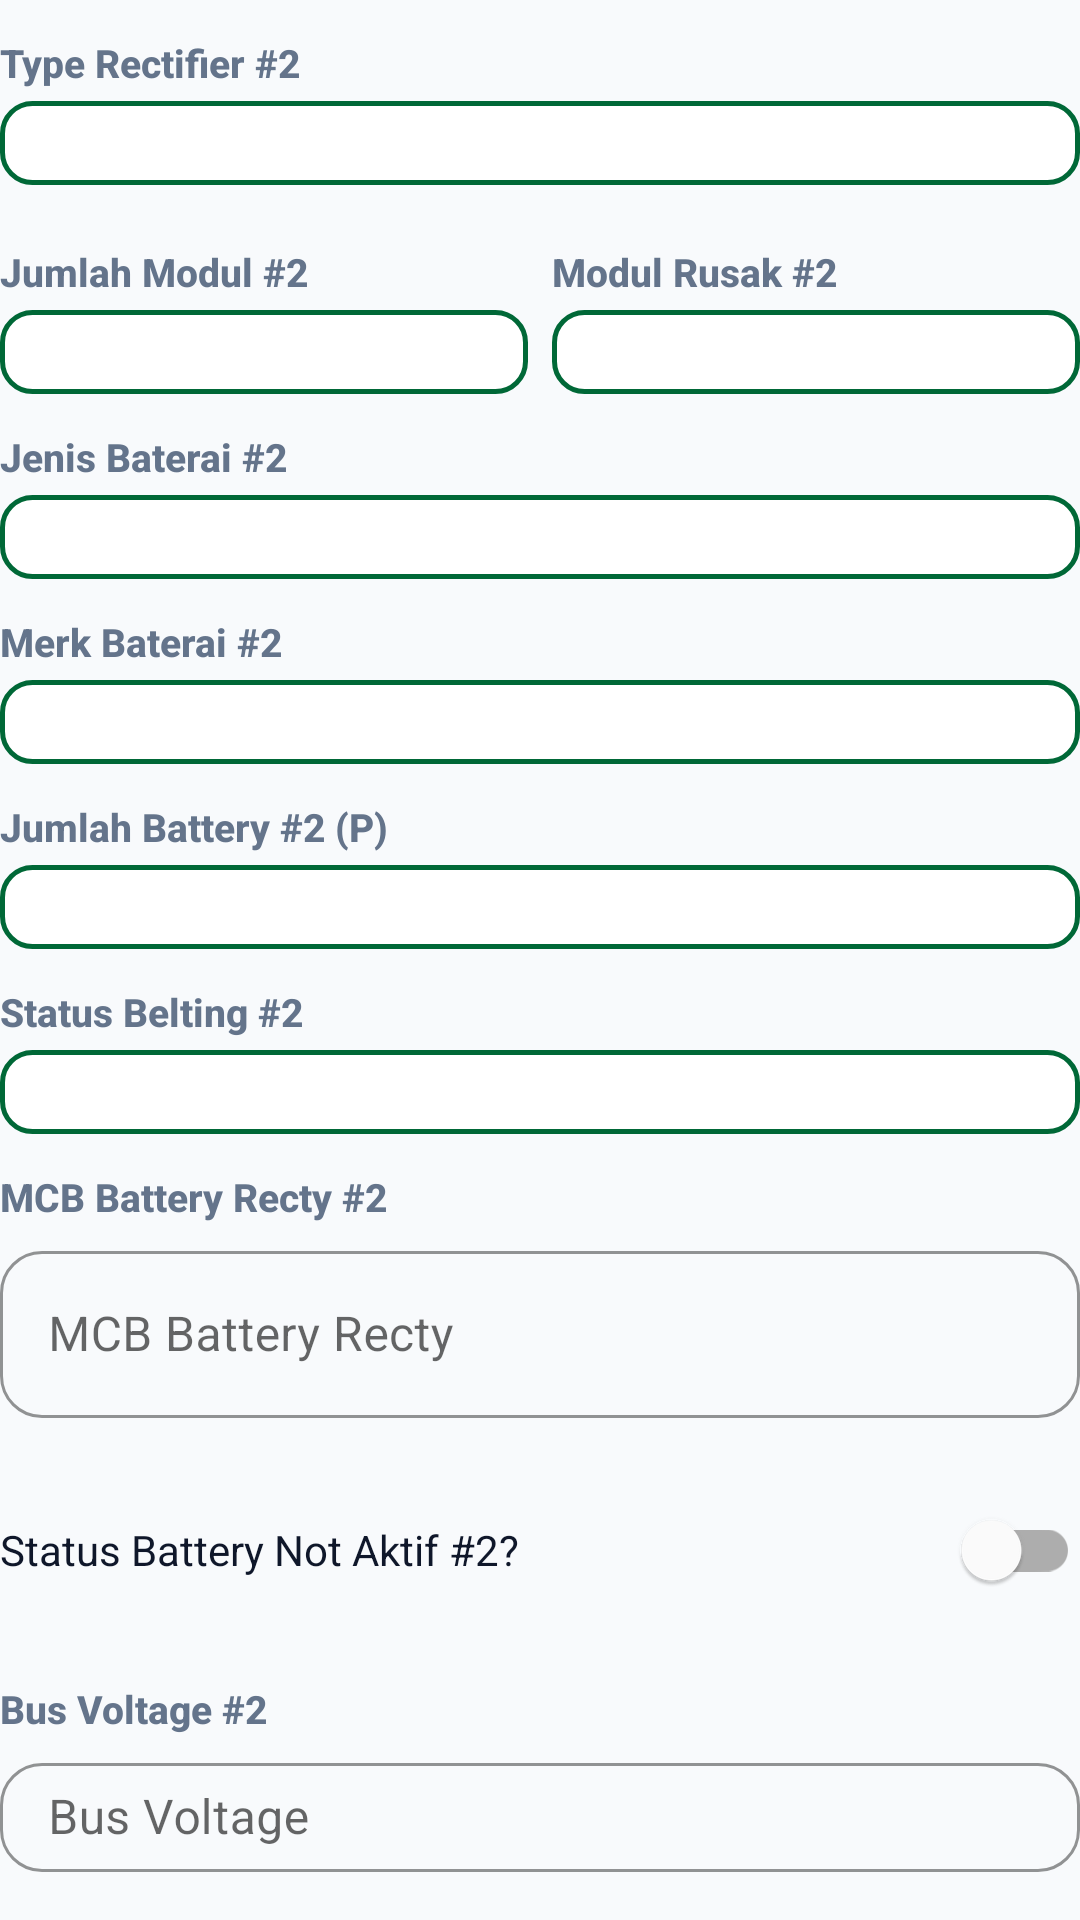

Reconstruct the res/layout file that produces this screen, plus the resources it refers to.
<!-- AndroidManifest.xml: application theme Theme.ZamanApps -->
<!-- res/layout/dialog_edit_rectifier2.xml -->
<?xml version="1.0" encoding="utf-8"?>
<LinearLayout xmlns:android="http://schemas.android.com/apk/res/android"
    xmlns:app="http://schemas.android.com/apk/res-auto"
    android:layout_width="match_parent"
    android:layout_height="wrap_content"
    android:orientation="vertical"
    android:paddingBottom="8dp">

    <TextView style="@style/FieldLabel" android:text="Type Rectifier #2" />
    <Spinner android:id="@+id/spTypeRectifier2" style="@style/SpinnerField" />

    <LinearLayout
        android:layout_width="match_parent"
        android:layout_height="wrap_content"
        android:orientation="horizontal"
        android:layout_marginTop="8dp">

        <LinearLayout
            android:layout_width="0dp"
            android:layout_height="wrap_content"
            android:layout_weight="1"
            android:layout_marginEnd="4dp"
            android:orientation="vertical">
            <TextView style="@style/FieldLabel" android:text="Jumlah Modul #2" />
            <Spinner android:id="@+id/spJumlahModul2" style="@style/SpinnerField" />
        </LinearLayout>

        <LinearLayout
            android:layout_width="0dp"
            android:layout_height="wrap_content"
            android:layout_weight="1"
            android:layout_marginStart="4dp"
            android:orientation="vertical">
            <TextView style="@style/FieldLabel" android:text="Modul Rusak #2" />
            <Spinner android:id="@+id/spJumlahModulRusak2" style="@style/SpinnerField" />
        </LinearLayout>
    </LinearLayout>

    <TextView style="@style/FieldLabel" android:text="Jenis Baterai #2" />
    <Spinner android:id="@+id/spJenisBaterai2" style="@style/SpinnerField" />

    <TextView style="@style/FieldLabel" android:text="Merk Baterai #2" />
    <Spinner android:id="@+id/spMerkBaterai2" style="@style/SpinnerField" />

    <TextView style="@style/FieldLabel" android:text="Jumlah Battery #2 (P)" />
    <Spinner android:id="@+id/spJumlahBattery2" style="@style/SpinnerField" />

    <TextView style="@style/FieldLabel" android:text="Status Belting #2" />
    <Spinner android:id="@+id/spBatteryRecti2" style="@style/SpinnerField" />

    <TextView style="@style/FieldLabel" android:text="MCB Battery Recty #2" />
    <com.google.android.material.textfield.TextInputLayout
        style="@style/ZamanTextInputLayout"
        android:layout_width="match_parent"
        android:layout_height="wrap_content"
        android:layout_marginBottom="8dp">
        <com.google.android.material.textfield.TextInputEditText
            android:id="@+id/editMcbBatteryRecti2"
            android:layout_width="match_parent"
            android:layout_height="wrap_content"
            android:hint="MCB Battery Recty"
            android:inputType="numberDecimal" />
    </com.google.android.material.textfield.TextInputLayout>

    
    <com.google.android.material.switchmaterial.SwitchMaterial
        android:id="@+id/switchStatusBatteryNotAktif2"
        android:layout_width="match_parent"
        android:layout_height="wrap_content"
        android:layout_marginTop="12dp"
        android:layout_marginBottom="8dp"
        android:text="Status Battery Not Aktif #2?"
        android:textColor="@color/text_primary" />

    <LinearLayout
        android:id="@+id/layoutJumlahBankNotAktif2"
        android:layout_width="match_parent"
        android:layout_height="wrap_content"
        android:layout_marginBottom="8dp"
        android:orientation="vertical"
        android:visibility="gone">

        <TextView style="@style/FieldLabel" android:text="Jumlah Battery Not Aktif #2" />
        <Spinner android:id="@+id/spJumlahBankNotAktif2" style="@style/SpinnerField" />
    </LinearLayout>

    <TextView style="@style/FieldLabel" android:text="Bus Voltage #2" />
    <com.google.android.material.textfield.TextInputLayout
        style="@style/ZamanTextInputLayout"
        android:layout_width="match_parent"
        android:layout_height="wrap_content"
        android:layout_marginBottom="8dp">
        <com.google.android.material.textfield.TextInputEditText
            android:id="@+id/editBusVoltage2"
            android:layout_width="match_parent"
            android:layout_height="wrap_content"
            android:hint="Bus Voltage"
            android:inputType="numberDecimal" />
    </com.google.android.material.textfield.TextInputLayout>

    <TextView style="@style/FieldLabel" android:text="Load (A) #2" />
    <com.google.android.material.textfield.TextInputLayout
        style="@style/ZamanTextInputLayout"
        android:layout_width="match_parent"
        android:layout_height="wrap_content"
        android:layout_marginBottom="8dp">
        <com.google.android.material.textfield.TextInputEditText
            android:id="@+id/editLoadA2"
            android:layout_width="match_parent"
            android:layout_height="wrap_content"
            android:hint="Load (A)"
            android:inputType="numberDecimal" />
    </com.google.android.material.textfield.TextInputLayout>

    <TextView style="@style/FieldLabel" android:text="Perangkat Terhubung #2" />
    <com.google.android.material.textfield.TextInputLayout
        style="@style/ZamanTextInputLayout"
        android:layout_width="match_parent"
        android:layout_height="wrap_content"
        android:layout_marginBottom="8dp">
        <com.google.android.material.textfield.TextInputEditText
            android:id="@+id/editPerangkat2"
            android:layout_width="match_parent"
            android:layout_height="wrap_content"
            android:focusable="false"
            android:clickable="true"
            android:hint="Pilih Perangkat (Multi-select)" />
    </com.google.android.material.textfield.TextInputLayout>

    <TextView style="@style/FieldLabel" android:text="Kondisi Arester #2" />
    <Spinner android:id="@+id/spKondisiArester2" style="@style/SpinnerField" />

    <TextView style="@style/FieldLabel" android:text="Remark #2" />
    <com.google.android.material.textfield.TextInputLayout style="@style/ZamanTextInputLayout" android:layout_width="match_parent" android:layout_height="wrap_content">
        <com.google.android.material.textfield.TextInputEditText
            android:id="@+id/editRemark2"
            android:layout_width="match_parent"
            android:layout_height="wrap_content"
            android:hint="Catatan"
            android:inputType="textMultiLine"
            android:minLines="2" />
    </com.google.android.material.textfield.TextInputLayout>

</LinearLayout>
<!-- resources referenced by this layout -->
<resources>
  <color name="text_primary">#0F172A</color>
  <style name="FieldLabel">
          <item name="android:layout_width">match_parent</item>
          <item name="android:layout_height">wrap_content</item>
          <item name="android:layout_marginTop">12dp</item>
          <item name="android:layout_marginBottom">4dp</item>
          <item name="android:textColor">@color/text_secondary</item>
          <item name="android:textSize">13sp</item>
          <item name="android:textStyle">bold</item>
          <item name="android:fontFamily">sans-serif-medium</item>
      </style>
  <style name="SpinnerField" parent="SpinnerFieldModern" />
  <style name="ZamanTextInputLayout" parent="Widget.MaterialComponents.TextInputLayout.OutlinedBox">
          <item name="boxCornerRadiusTopStart">14dp</item>
          <item name="boxCornerRadiusTopEnd">14dp</item>
          <item name="boxCornerRadiusBottomStart">14dp</item>
          <item name="boxCornerRadiusBottomEnd">14dp</item>
          <item name="boxStrokeColor">@color/brand_primary</item>
          <item name="hintTextColor">@color/brand_primary</item>
          <item name="startIconTint">@color/brand_primary</item>
      </style>
  <color name="text_secondary">#64748B</color>
  <style name="SpinnerFieldModern" parent="Widget.AppCompat.Spinner">
          <item name="android:layout_width">match_parent</item>
          <item name="android:layout_height">wrap_content</item>
          <item name="android:background">@drawable/spinner_background_modern</item>
          <item name="android:padding">14dp</item>
          <item name="android:textSize">15sp</item>
          <item name="android:textColor">@color/text_primary</item>
          <item name="android:popupBackground">@color/card_bg</item>
          <item name="android:overlapAnchor">false</item>
      </style>
  <color name="brand_primary">#006837</color>
  <color name="brand_primary_dark">#004D25</color>
  <color name="white">#FFFFFF</color>
  <color name="brand_accent">#00A859</color>
  <color name="section_bg">#F8FAFC</color>
  <style name="ZamanButton" parent="Widget.MaterialComponents.Button">
          <item name="android:insetTop">0dp</item>
          <item name="android:insetBottom">0dp</item>
          <item name="android:paddingTop">0dp</item>
          <item name="android:paddingBottom">0dp</item>
          <item name="android:paddingVertical">0dp</item>
          <item name="android:gravity">center</item>
          <item name="android:minHeight">48dp</item>
          <item name="cornerRadius">16dp</item>
          <item name="android:textAllCaps">false</item>
          <item name="android:textStyle">bold</item>
          <item name="android:letterSpacing">0.02</item>
      </style>
  <style name="ZamanCard" parent="Widget.MaterialComponents.CardView">
          <item name="cardCornerRadius">20dp</item>
          <item name="cardElevation">4dp</item>
          <item name="cardBackgroundColor">@color/card_bg</item>
          <item name="android:foreground">?attr/selectableItemBackground</item>
      </style>
  <color name="card_bg">#FFFFFF</color>
  <color name="brand_primary_lightest">#E7F6EC</color>
</resources>
